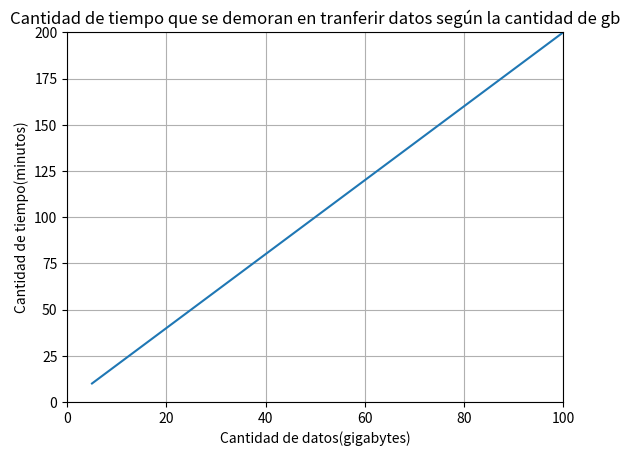

The matplotlib source for this figure:
import numpy as np

elementos = np.array([100,200,500,1000,2000])
tiempo = np.array([2,4,10,20,40])

pendiente, interceptacion = np.polyfit(elementos, tiempo,1)

print(round(pendiente,2))
print(round(interceptacion,2))

def f(x):
    return pendiente * x + interceptacion

print(f'1.500 elementos se demora {f(1500)} ms.')

from scipy.optimize import fsolve

def f(x):
    return pendiente * x + interceptacion - 50

x = np.linspace(0,2001,1)
solucion = fsolve(f,x)

print(f'Se pueden procesar {int(round(solucion[0],0))} elementos en 50 milisegundos.')

import numpy as np

datos = np.array([5,10,25,50,100])
tiempo = np.array([10,20,50,100,200])

pendiente,intersecionY = np.polyfit(datos,tiempo,1)

def T(x:int):
    return pendiente*x + intersecionY

print(f"Una transferencia de 73.2 gb se demora {T(73.2)} minutos.")

from scipy.optimize import fsolve

def calular_datos(x):
    return pendiente*x + intersecionY - 123.5

solucion = fsolve(calular_datos,datos)
print(f"{solucion[0]} gb se pueden transferir en 123.5 minutos")


import matplotlib.pyplot as plt

plt.plot(datos,tiempo)
plt.axis([0,100,0,200])

plt.title("Cantidad de tiempo que se demoran en tranferir datos según la cantidad de gb")
plt.xlabel("Cantidad de datos(gigabytes)")
plt.ylabel("Cantidad de tiempo(minutos)")
plt.grid(True)
plt.show()